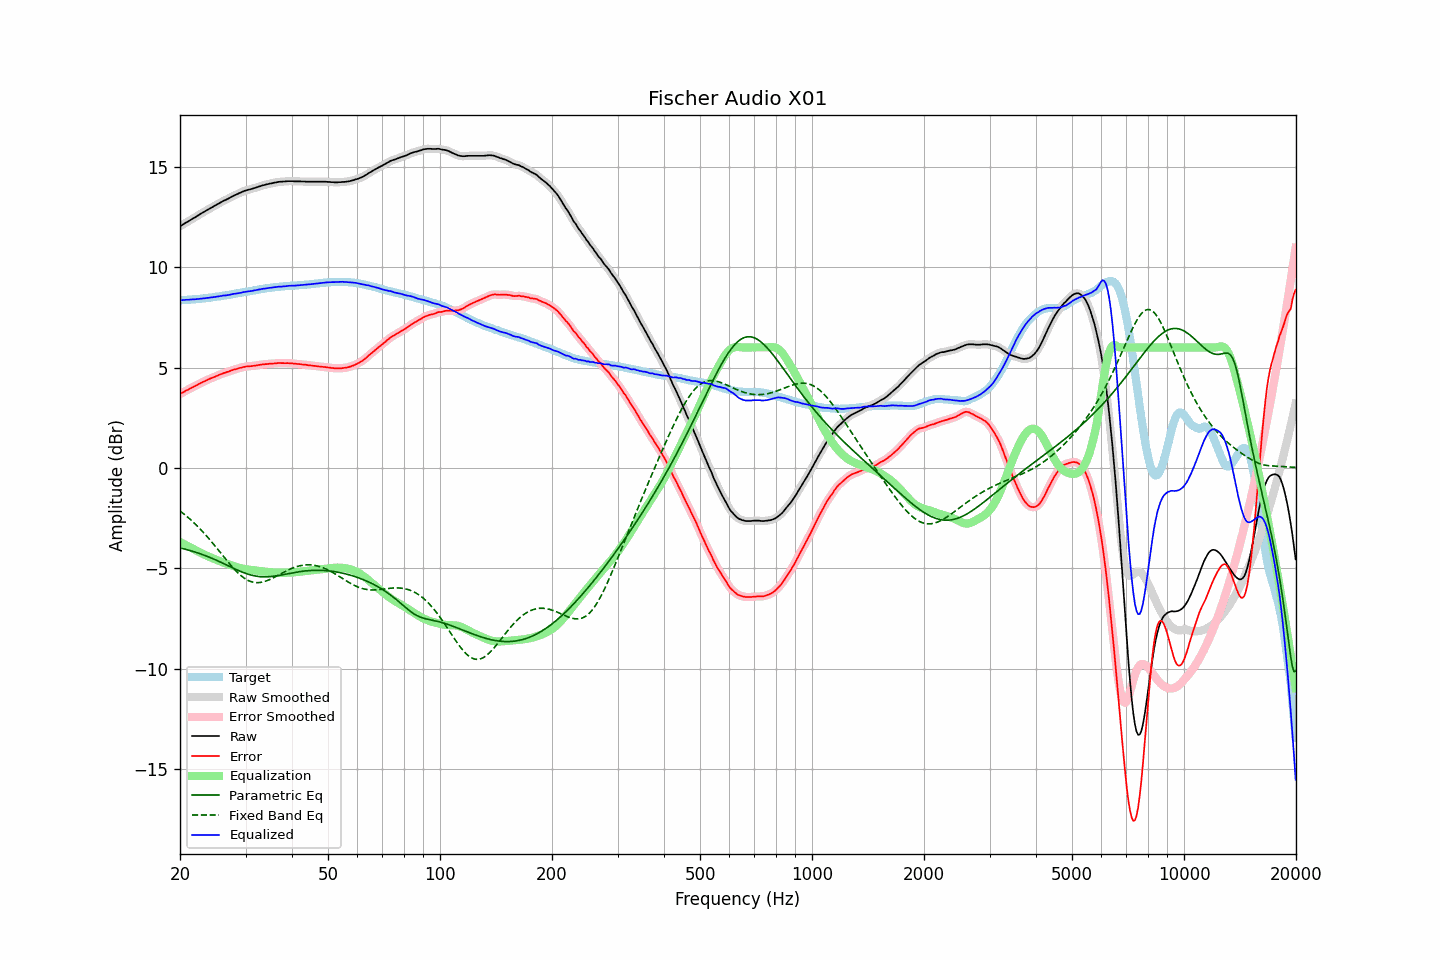

Data behind this chart, as committed beside it:
frequency, raw, error, smoothed, error_smoothed, equalization, parametric_eq, fixed_band_eq, equalized_raw, equalized_smoothed, target
20.00, 12.03, 3.68, 12.03, 3.68, -3.68, -3.98, -2.14, 8.34, 8.34, 8.35
20.20, 12.08, 3.73, 12.08, 3.73, -3.73, -4.00, -2.20, 8.35, 8.35, 8.35
20.40, 12.13, 3.77, 12.13, 3.77, -3.77, -4.02, -2.27, 8.36, 8.36, 8.36
20.61, 12.18, 3.81, 12.18, 3.81, -3.81, -4.04, -2.33, 8.36, 8.36, 8.37
20.81, 12.23, 3.86, 12.22, 3.85, -3.85, -4.06, -2.40, 8.37, 8.37, 8.37
21.02, 12.27, 3.89, 12.27, 3.90, -3.90, -4.08, -2.46, 8.37, 8.37, 8.38
21.23, 12.32, 3.94, 12.32, 3.94, -3.94, -4.11, -2.53, 8.38, 8.38, 8.38
21.44, 12.37, 3.98, 12.37, 3.98, -3.98, -4.13, -2.60, 8.39, 8.38, 8.38
21.66, 12.42, 4.02, 12.41, 4.02, -4.02, -4.15, -2.68, 8.39, 8.39, 8.39
21.87, 12.46, 4.06, 12.46, 4.06, -4.06, -4.18, -2.75, 8.39, 8.40, 8.39
22.09, 12.51, 4.10, 12.51, 4.10, -4.11, -4.20, -2.83, 8.40, 8.40, 8.40
22.31, 12.56, 4.14, 12.56, 4.15, -4.15, -4.23, -2.91, 8.41, 8.41, 8.41
22.54, 12.61, 4.19, 12.61, 4.19, -4.19, -4.26, -2.99, 8.42, 8.42, 8.41
22.76, 12.66, 4.23, 12.66, 4.23, -4.23, -4.28, -3.08, 8.43, 8.43, 8.42
22.99, 12.71, 4.27, 12.70, 4.27, -4.27, -4.31, -3.16, 8.44, 8.43, 8.43
23.22, 12.75, 4.30, 12.75, 4.31, -4.31, -4.34, -3.25, 8.44, 8.44, 8.44
23.45, 12.80, 4.35, 12.80, 4.34, -4.35, -4.37, -3.34, 8.45, 8.45, 8.45
23.69, 12.85, 4.38, 12.84, 4.38, -4.38, -4.40, -3.43, 8.46, 8.46, 8.46
23.92, 12.89, 4.42, 12.89, 4.42, -4.42, -4.43, -3.52, 8.47, 8.47, 8.47
24.16, 12.94, 4.46, 12.94, 4.45, -4.45, -4.47, -3.61, 8.49, 8.48, 8.48
24.40, 12.98, 4.49, 12.98, 4.49, -4.49, -4.50, -3.71, 8.49, 8.49, 8.49
24.65, 13.03, 4.52, 13.03, 4.52, -4.52, -4.54, -3.81, 8.51, 8.50, 8.51
24.89, 13.07, 4.55, 13.07, 4.55, -4.55, -4.57, -3.90, 8.51, 8.51, 8.52
25.14, 13.12, 4.59, 13.12, 4.59, -4.59, -4.61, -4.00, 8.53, 8.53, 8.53
25.39, 13.16, 4.62, 13.16, 4.62, -4.62, -4.64, -4.10, 8.54, 8.54, 8.54
25.65, 13.21, 4.66, 13.21, 4.65, -4.65, -4.68, -4.20, 8.56, 8.55, 8.55
25.91, 13.25, 4.68, 13.25, 4.69, -4.68, -4.72, -4.30, 8.56, 8.57, 8.57
26.16, 13.30, 4.72, 13.29, 4.72, -4.71, -4.75, -4.40, 8.58, 8.58, 8.58
26.43, 13.33, 4.74, 13.33, 4.74, -4.74, -4.79, -4.50, 8.58, 8.59, 8.59
26.69, 13.37, 4.77, 13.37, 4.77, -4.77, -4.83, -4.60, 8.60, 8.60, 8.60
26.96, 13.41, 4.79, 13.41, 4.79, -4.80, -4.87, -4.70, 8.61, 8.61, 8.61
27.23, 13.45, 4.82, 13.45, 4.82, -4.83, -4.91, -4.79, 8.62, 8.62, 8.62
27.50, 13.50, 4.85, 13.49, 4.85, -4.85, -4.94, -4.88, 8.64, 8.64, 8.64
27.77, 13.54, 4.88, 13.54, 4.88, -4.88, -4.98, -4.97, 8.66, 8.66, 8.65
28.05, 13.58, 4.90, 13.57, 4.90, -4.90, -5.02, -5.06, 8.67, 8.67, 8.67
28.33, 13.61, 4.93, 13.61, 4.93, -4.93, -5.06, -5.14, 8.68, 8.68, 8.68
28.62, 13.65, 4.95, 13.65, 4.95, -4.95, -5.09, -5.22, 8.69, 8.69, 8.70
28.90, 13.69, 4.98, 13.68, 4.97, -4.97, -5.13, -5.30, 8.71, 8.71, 8.71
29.19, 13.72, 4.99, 13.72, 4.99, -4.99, -5.16, -5.36, 8.72, 8.73, 8.73
29.48, 13.76, 5.02, 13.76, 5.02, -5.01, -5.19, -5.43, 8.75, 8.74, 8.74
29.78, 13.79, 5.03, 13.79, 5.03, -5.03, -5.22, -5.49, 8.76, 8.76, 8.76
30.08, 13.82, 5.05, 13.81, 5.05, -5.04, -5.25, -5.54, 8.78, 8.77, 8.77
30.38, 13.84, 5.05, 13.84, 5.05, -5.05, -5.28, -5.58, 8.78, 8.79, 8.78
30.68, 13.86, 5.06, 13.86, 5.06, -5.06, -5.30, -5.62, 8.79, 8.79, 8.79
30.99, 13.88, 5.06, 13.88, 5.07, -5.07, -5.33, -5.65, 8.81, 8.81, 8.81
31.30, 13.90, 5.08, 13.90, 5.08, -5.08, -5.35, -5.68, 8.82, 8.82, 8.82
31.61, 13.93, 5.09, 13.92, 5.08, -5.09, -5.37, -5.69, 8.84, 8.83, 8.84
31.93, 13.95, 5.10, 13.95, 5.10, -5.10, -5.38, -5.71, 8.85, 8.85, 8.85
32.24, 13.98, 5.11, 13.98, 5.11, -5.11, -5.39, -5.71, 8.87, 8.86, 8.87
32.57, 14.01, 5.13, 14.00, 5.13, -5.12, -5.40, -5.71, 8.88, 8.88, 8.88
32.89, 14.03, 5.13, 14.03, 5.14, -5.14, -5.41, -5.70, 8.89, 8.90, 8.89
33.22, 14.06, 5.15, 14.05, 5.15, -5.15, -5.42, -5.69, 8.91, 8.91, 8.90
33.55, 14.08, 5.16, 14.08, 5.16, -5.16, -5.42, -5.67, 8.92, 8.92, 8.92
33.89, 14.10, 5.17, 14.10, 5.17, -5.16, -5.42, -5.64, 8.93, 8.93, 8.93
34.23, 14.12, 5.17, 14.12, 5.17, -5.17, -5.42, -5.62, 8.94, 8.95, 8.95
34.57, 14.14, 5.18, 14.14, 5.18, -5.18, -5.42, -5.58, 8.96, 8.96, 8.96
34.92, 14.16, 5.19, 14.15, 5.18, -5.19, -5.41, -5.55, 8.97, 8.97, 8.96
35.27, 14.17, 5.18, 14.17, 5.19, -5.19, -5.40, -5.51, 8.97, 8.98, 8.98
35.62, 14.19, 5.20, 14.19, 5.20, -5.20, -5.39, -5.47, 8.99, 8.99, 8.99
35.97, 14.21, 5.21, 14.20, 5.20, -5.21, -5.38, -5.43, 9.00, 9.00, 9.00
... 635 more rows
